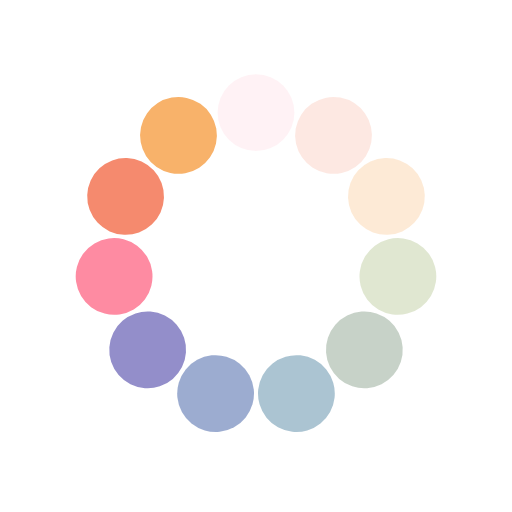
t = 0.00 s
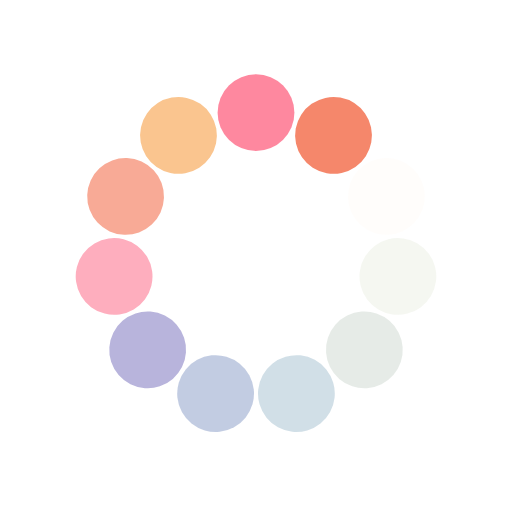
t = 0.25 s
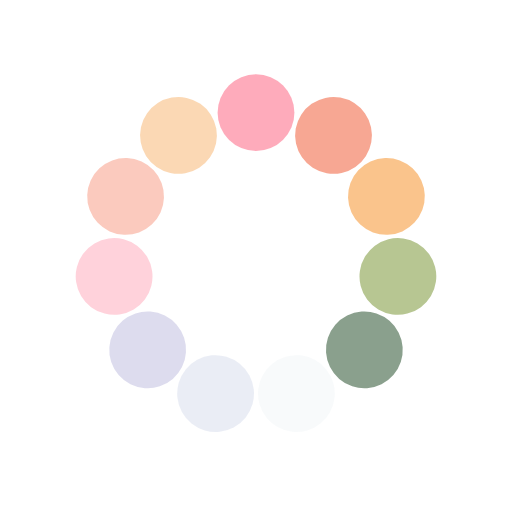
t = 0.50 s
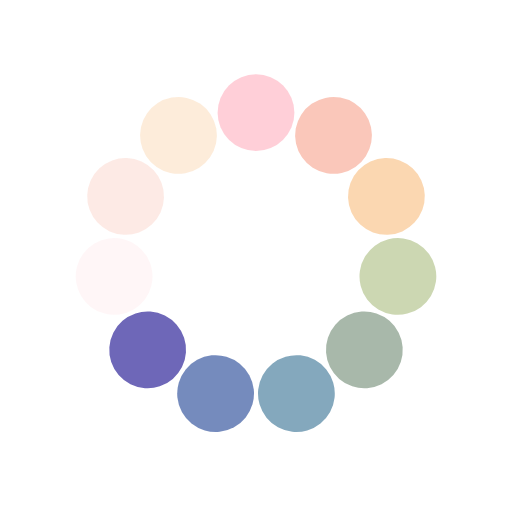
t = 0.75 s

The animated SVG that drew these frames (rendered in a browser with its animation timeline set to each time). Animation: 11 SMIL elements (animate=11); one cycle of 1.00 s, repeats indefinitely.

<?xml version="1.0" encoding="utf-8"?>
<svg xmlns="http://www.w3.org/2000/svg" xmlns:xlink="http://www.w3.org/1999/xlink" style="margin: auto; background: rgb(255, 255, 255); display: block; shape-rendering: auto;" width="200px" height="200px" viewBox="0 0 100 100" preserveAspectRatio="xMidYMid">
<g transform="rotate(0 50 50)">
  <rect x="42.5" y="14.5" rx="7.5" ry="7.5" width="15" height="15" fill="#fe718d">
    <animate attributeName="opacity" values="1;0" keyTimes="0;1" dur="1s" begin="-0.9090909090909091s" repeatCount="indefinite"></animate>
  </rect>
</g><g transform="rotate(32.72727272727273 50 50)">
  <rect x="42.5" y="14.5" rx="7.5" ry="7.5" width="15" height="15" fill="#f47e60">
    <animate attributeName="opacity" values="1;0" keyTimes="0;1" dur="1s" begin="-0.8181818181818182s" repeatCount="indefinite"></animate>
  </rect>
</g><g transform="rotate(65.45454545454545 50 50)">
  <rect x="42.5" y="14.5" rx="7.5" ry="7.5" width="15" height="15" fill="#f8b26a">
    <animate attributeName="opacity" values="1;0" keyTimes="0;1" dur="1s" begin="-0.7272727272727273s" repeatCount="indefinite"></animate>
  </rect>
</g><g transform="rotate(98.18181818181819 50 50)">
  <rect x="42.5" y="14.5" rx="7.5" ry="7.5" width="15" height="15" fill="#abbd81">
    <animate attributeName="opacity" values="1;0" keyTimes="0;1" dur="1s" begin="-0.6363636363636364s" repeatCount="indefinite"></animate>
  </rect>
</g><g transform="rotate(130.9090909090909 50 50)">
  <rect x="42.5" y="14.5" rx="7.5" ry="7.5" width="15" height="15" fill="#849b87">
    <animate attributeName="opacity" values="1;0" keyTimes="0;1" dur="1s" begin="-0.5454545454545454s" repeatCount="indefinite"></animate>
  </rect>
</g><g transform="rotate(163.63636363636363 50 50)">
  <rect x="42.5" y="14.5" rx="7.5" ry="7.5" width="15" height="15" fill="#6492ac">
    <animate attributeName="opacity" values="1;0" keyTimes="0;1" dur="1s" begin="-0.45454545454545453s" repeatCount="indefinite"></animate>
  </rect>
</g><g transform="rotate(196.36363636363637 50 50)">
  <rect x="42.5" y="14.5" rx="7.5" ry="7.5" width="15" height="15" fill="#637cb5">
    <animate attributeName="opacity" values="1;0" keyTimes="0;1" dur="1s" begin="-0.36363636363636365s" repeatCount="indefinite"></animate>
  </rect>
</g><g transform="rotate(229.0909090909091 50 50)">
  <rect x="42.5" y="14.5" rx="7.5" ry="7.5" width="15" height="15" fill="#6a63b6">
    <animate attributeName="opacity" values="1;0" keyTimes="0;1" dur="1s" begin="-0.2727272727272727s" repeatCount="indefinite"></animate>
  </rect>
</g><g transform="rotate(261.8181818181818 50 50)">
  <rect x="42.5" y="14.5" rx="7.5" ry="7.5" width="15" height="15" fill="#fe718d">
    <animate attributeName="opacity" values="1;0" keyTimes="0;1" dur="1s" begin="-0.18181818181818182s" repeatCount="indefinite"></animate>
  </rect>
</g><g transform="rotate(294.54545454545456 50 50)">
  <rect x="42.5" y="14.5" rx="7.5" ry="7.5" width="15" height="15" fill="#f47e60">
    <animate attributeName="opacity" values="1;0" keyTimes="0;1" dur="1s" begin="-0.09090909090909091s" repeatCount="indefinite"></animate>
  </rect>
</g><g transform="rotate(327.27272727272725 50 50)">
  <rect x="42.5" y="14.5" rx="7.5" ry="7.5" width="15" height="15" fill="#f8b26a">
    <animate attributeName="opacity" values="1;0" keyTimes="0;1" dur="1s" begin="0s" repeatCount="indefinite"></animate>
  </rect>
</g>
<!-- [ldio] generated by https://loading.io/ --></svg>